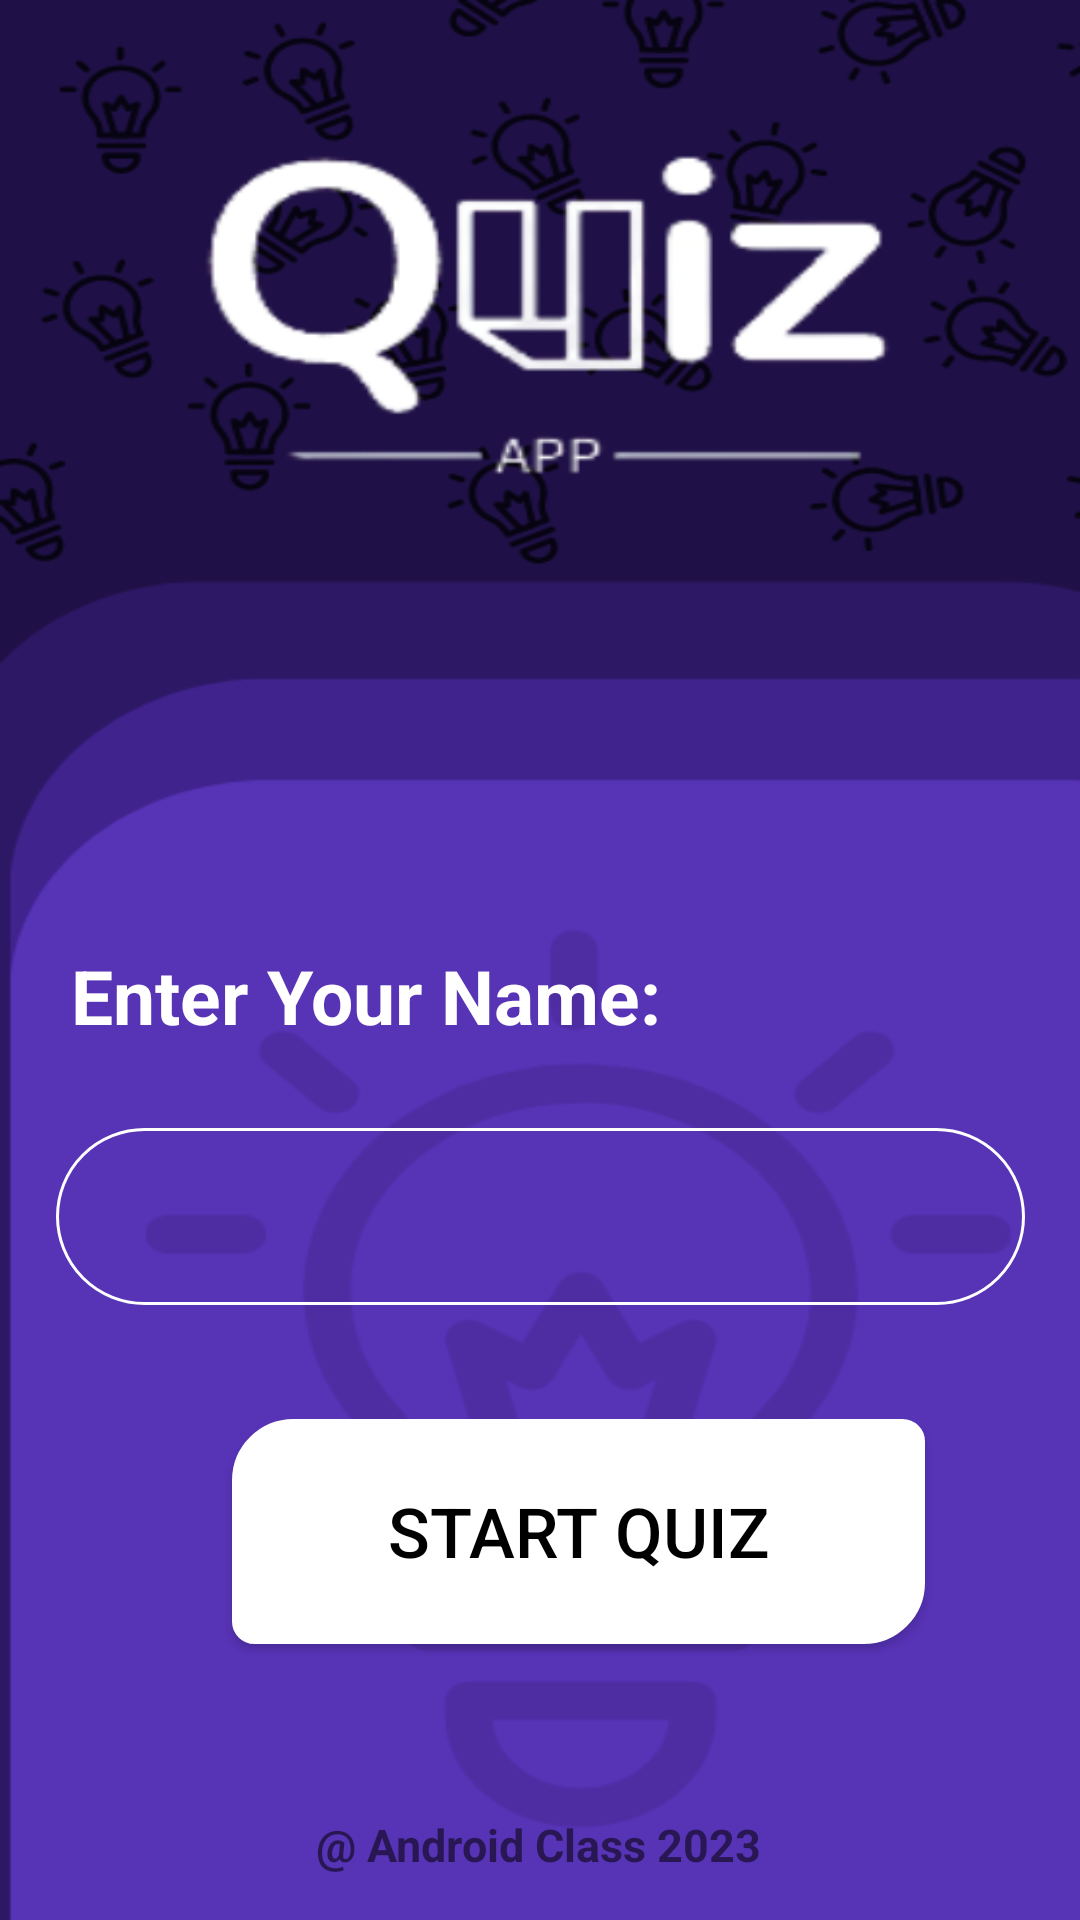

Android layout source for this screen:
<!-- AndroidManifest.xml: application theme Theme.Quiztry -->
<!-- res/layout/activity_main.xml -->
<?xml version="1.0" encoding="utf-8"?>
<androidx.constraintlayout.widget.ConstraintLayout xmlns:android="http://schemas.android.com/apk/res/android"
    xmlns:app="http://schemas.android.com/apk/res-auto"
    xmlns:tools="http://schemas.android.com/tools"
    android:layout_width="match_parent"
    android:layout_height="match_parent"
    android:background="@drawable/bg_4"
    tools:context=".MainActivity">


    <TextView
        android:id="@+id/textView"
        android:layout_width="251dp"
        android:layout_height="61dp"
        android:text="Enter Your Name: "
        android:textColor="@color/white"
        android:textSize="25sp"
        android:textStyle="bold"
        app:layout_constraintBottom_toBottomOf="parent"
        app:layout_constraintEnd_toEndOf="parent"
        app:layout_constraintHorizontal_bias="0.218"
        app:layout_constraintStart_toStartOf="parent"
        app:layout_constraintTop_toTopOf="parent"
        app:layout_constraintVertical_bias="0.544" />

    <EditText
        android:id="@+id/editTextTextPersonName"
        android:layout_width="323dp"
        android:layout_height="59dp"
        android:background="@drawable/nameround"
        android:ems="10"
        android:inputType="textPersonName"
        android:text="   "
        android:textColor="@color/white"
        app:layout_constraintBottom_toBottomOf="parent"
        app:layout_constraintEnd_toEndOf="parent"
        app:layout_constraintStart_toStartOf="parent"
        app:layout_constraintTop_toBottomOf="@+id/textView"
        app:layout_constraintVertical_bias="0.0" />

    <androidx.appcompat.widget.AppCompatButton
        android:id="@+id/button"
        android:layout_width="231dp"
        android:layout_height="75dp"
        android:background="@drawable/butround"
        android:text="Start QUIZ"
        android:textColor="@color/black"
        android:textSize="23sp"
        app:layout_constraintBottom_toBottomOf="parent"
        app:layout_constraintEnd_toEndOf="parent"
        app:layout_constraintHorizontal_bias="0.6"
        app:layout_constraintStart_toStartOf="parent"
        app:layout_constraintTop_toBottomOf="@+id/editTextTextPersonName"
        app:layout_constraintVertical_bias="0.292" />

    <TextView
        android:id="@+id/textView2"
        android:layout_width="wrap_content"
        android:layout_height="wrap_content"
        android:textSize="15sp"
        android:textStyle="bold"
        android:text=" @ Android Class 2023 "
        app:layout_constraintBottom_toBottomOf="parent"
        app:layout_constraintEnd_toEndOf="parent"
        app:layout_constraintHorizontal_bias="0.497"
        app:layout_constraintStart_toStartOf="parent"
        app:layout_constraintTop_toBottomOf="@+id/button"
        app:layout_constraintVertical_bias="0.792" />

</androidx.constraintlayout.widget.ConstraintLayout>
<!-- resources referenced by this layout -->
<resources>
  <color name="black">#FF000000</color>
  <color name="white">#FFFFFFFF</color>
  <!-- drawable bg_4: png bitmap (drawable, 60699 bytes) -->
  <!-- drawable butround (drawable) -->
  <?xml version="1.0" encoding="utf-8"?>
  <shape xmlns:android="http://schemas.android.com/apk/res/android"
      android:shape="rectangle">
      <corners android:topLeftRadius="20dp"
          android:bottomRightRadius="20dp"
          android:bottomLeftRadius="7dp"
          android:topRightRadius="7dp"/>
  
      
      <stroke android:width="1dp" android:color="#ffffff" />
      <solid android:color="#ffffff" />
  
  
  </shape>
  <!-- drawable nameround (drawable) -->
  <?xml version="1.0" encoding="utf-8"?>
  <shape xmlns:android="http://schemas.android.com/apk/res/android"
      android:shape="rectangle">
  
      <corners android:radius="50dp" />
  
      
      <stroke android:width="1dp" android:color="#ffffff" />
  
  
  
  </shape>
  <style name="Theme.Quiztry" parent="Theme.MaterialComponents.DayNight.DarkActionBar">
          
          <item name="colorPrimary">@color/purple_500</item>
          <item name="colorPrimaryVariant">@color/purple_700</item>
          <item name="colorOnPrimary">@color/white</item>
          
          <item name="colorSecondary">@color/teal_200</item>
          <item name="colorSecondaryVariant">@color/teal_700</item>
          <item name="colorOnSecondary">@color/black</item>
          
          <item name="android:statusBarColor">?attr/colorPrimaryVariant</item>
          
      </style>
  <color name="purple_500">#FF6200EE</color>
  <color name="purple_700">#FF3700B3</color>
  <color name="teal_200">#FF03DAC5</color>
  <color name="teal_700">#FF018786</color>
</resources>
